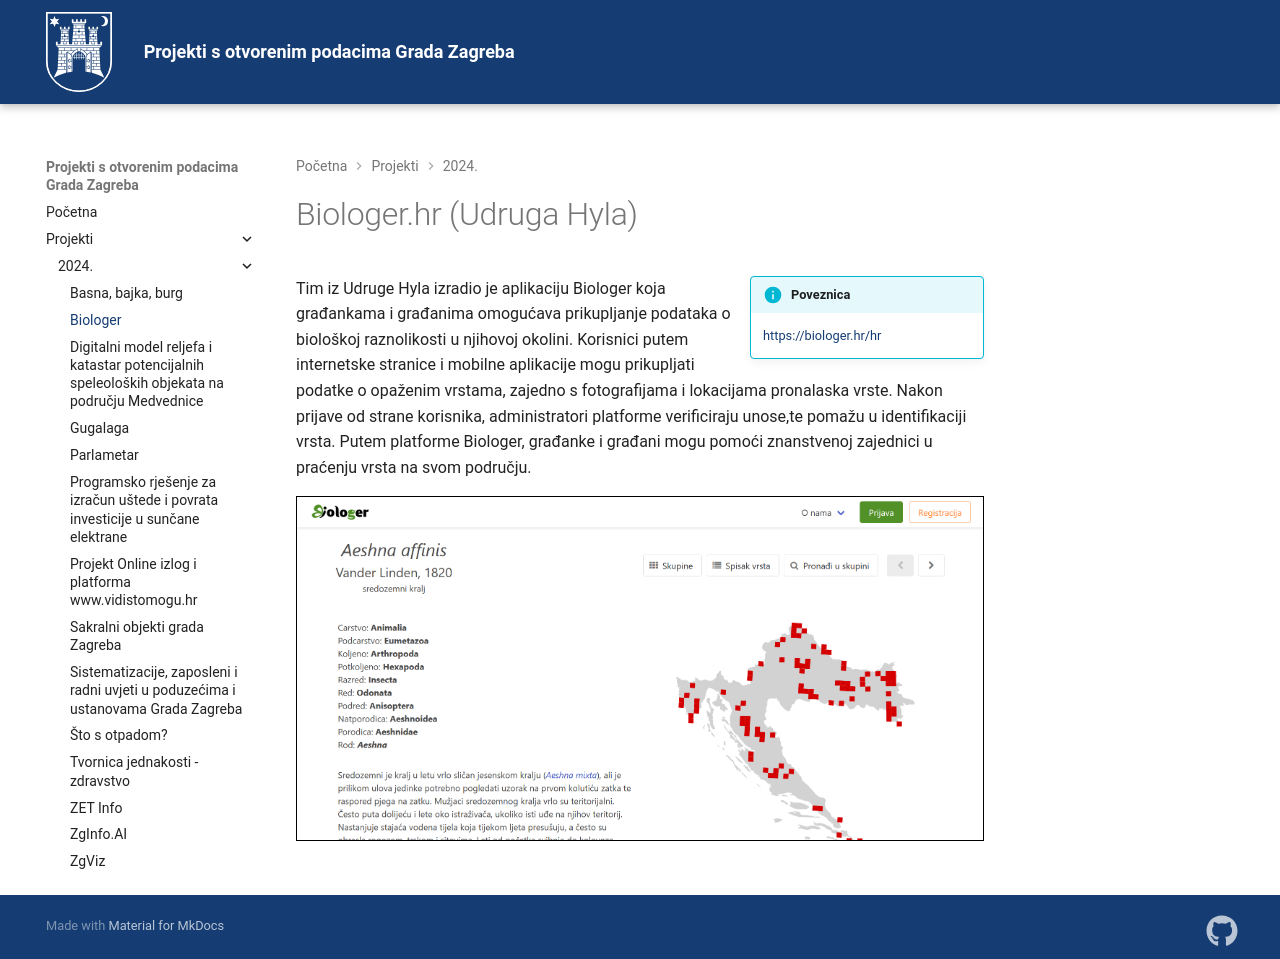

repository: GradZagreb/idx-potpore-otvoreni-podaci · page: 2024/biologer/index.html · generator: mkdocs

# Biologer.hr (Udruga Hyla)

!!! info inline end "Poveznica"
    [https://biologer.hr/hr](
        https://biologer.hr/hr
    )

Tim iz Udruge Hyla izradio je aplikaciju Biologer koja građankama i građanima
omogućava prikupljanje podataka o biološkoj raznolikosti u njihovoj okolini.
Korisnici putem internetske stranice i mobilne aplikacije mogu prikupljati
podatke o opaženim vrstama, zajedno s fotografijama i lokacijama pronalaska
vrste. Nakon prijave od strane korisnika, administratori platforme verificiraju
unose,te pomažu u identifikaciji vrsta. Putem platforme Biologer, građanke
i građani mogu pomoći znanstvenoj zajednici u praćenju vrsta na svom
području.

![Prikaz geografske rasprostranjenosti vretenaca u Hrvatskoj.](
    ../assets/images/biologer.png
)
